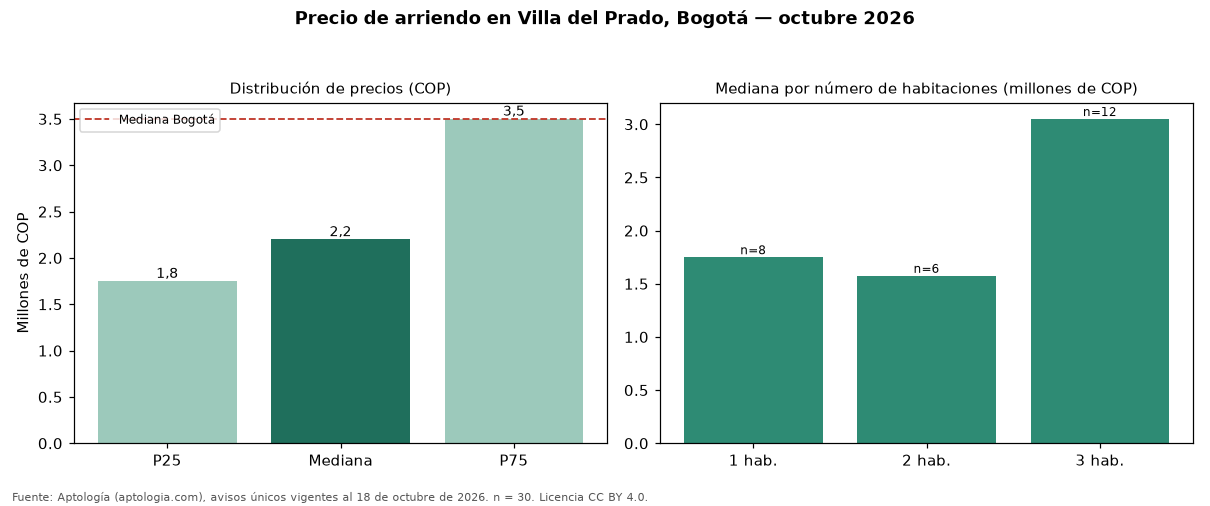

The table this chart was drawn from, first rows:
seccion, metrica, valor_cop, n
precio, p25, 1750000, 30
precio, mediana, 2200000, 30
precio, p75, 3500000, 30
cop_por_m2, p25, 25470, 30
cop_por_m2, mediana, 31812, 30
cop_por_m2, p75, 43750, 30
area, area_mediana_m2, 57.0, 30
habitaciones, 1, 1750000, 8
habitaciones, 2, 1575000, 6
habitaciones, 3, 3050000, 12
habitaciones, 4+, 3900000, 4
administracion, mediana, 250000, 7
estrato, moda, 4, 
parqueadero, porcentaje_con_parqueadero, 46.7, 30
ciudad, mediana_ciudad, 3497000, 19948
ciudad, mediana_cop_por_m2_ciudad, 48571, 19948
